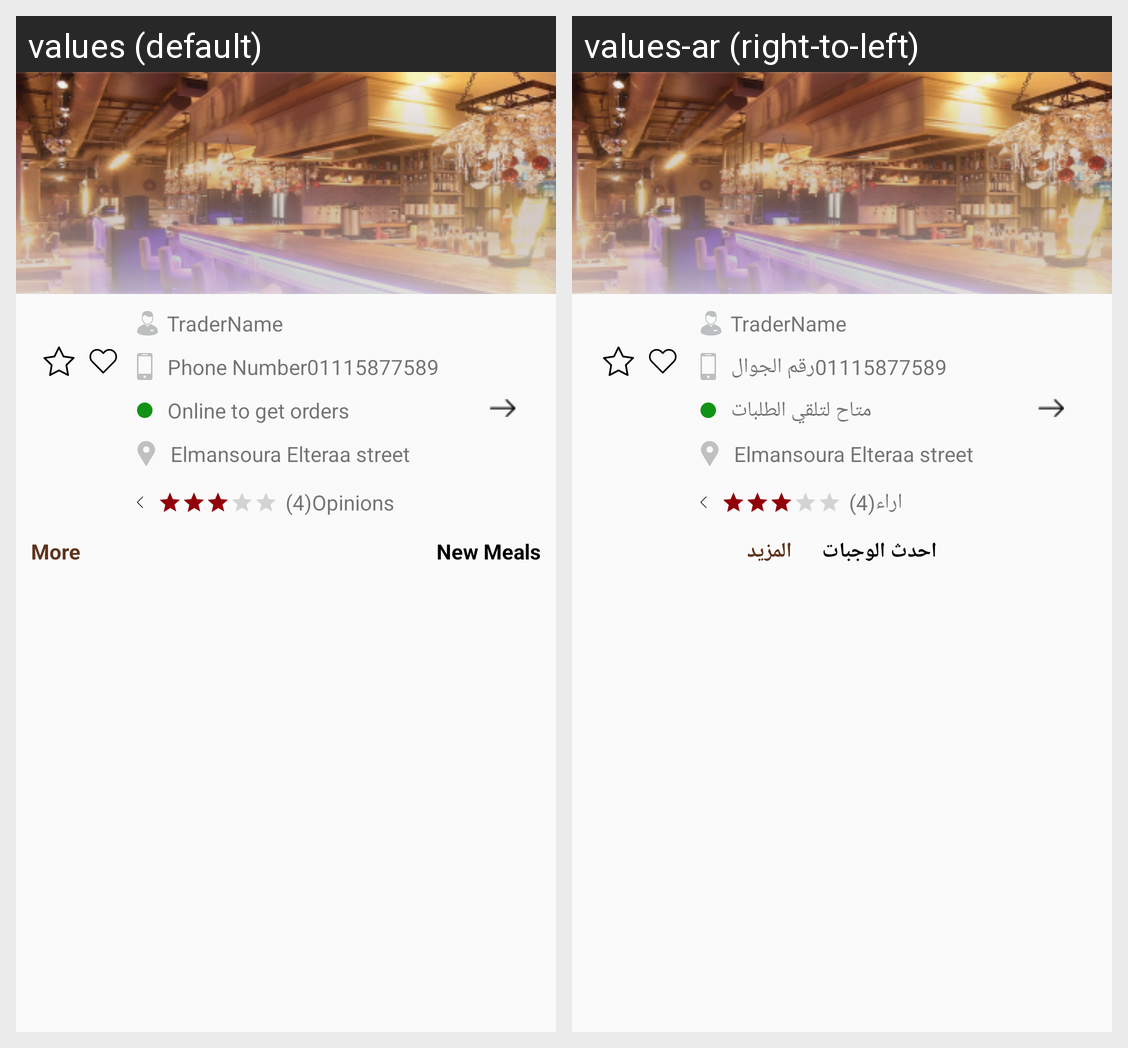

The same Android screen rendered under two of its app's locales, left to right. List the strings drawn on it with the default value and each locale's translation.
Android screen res/layout/activity_trader_profile2.xml rendered under 2 locales, left to right: values (default), values-ar (right-to-left). Device: Nexus 5 (rendered at 1080×1920; each locale shown at half size, 540×960, under a caption strip naming it); theme AppTheme.
Strings drawn on this screen, with the default value and each locale's value (text and hints the layout hard-codes, and strings that could not be matched under every locale, appear in the picture but are not listed):

phone
  values: Phone Number
  values-ar: رقم الجوال

online
  values: Online to get orders
  values-ar: متاح لتلقي الطلبات

oponion
  values: Opinions
  values-ar: اراء

more
  values: More
  values-ar: المزيد

newMeals
  values: New Meals
  values-ar: احدث الوجبات
